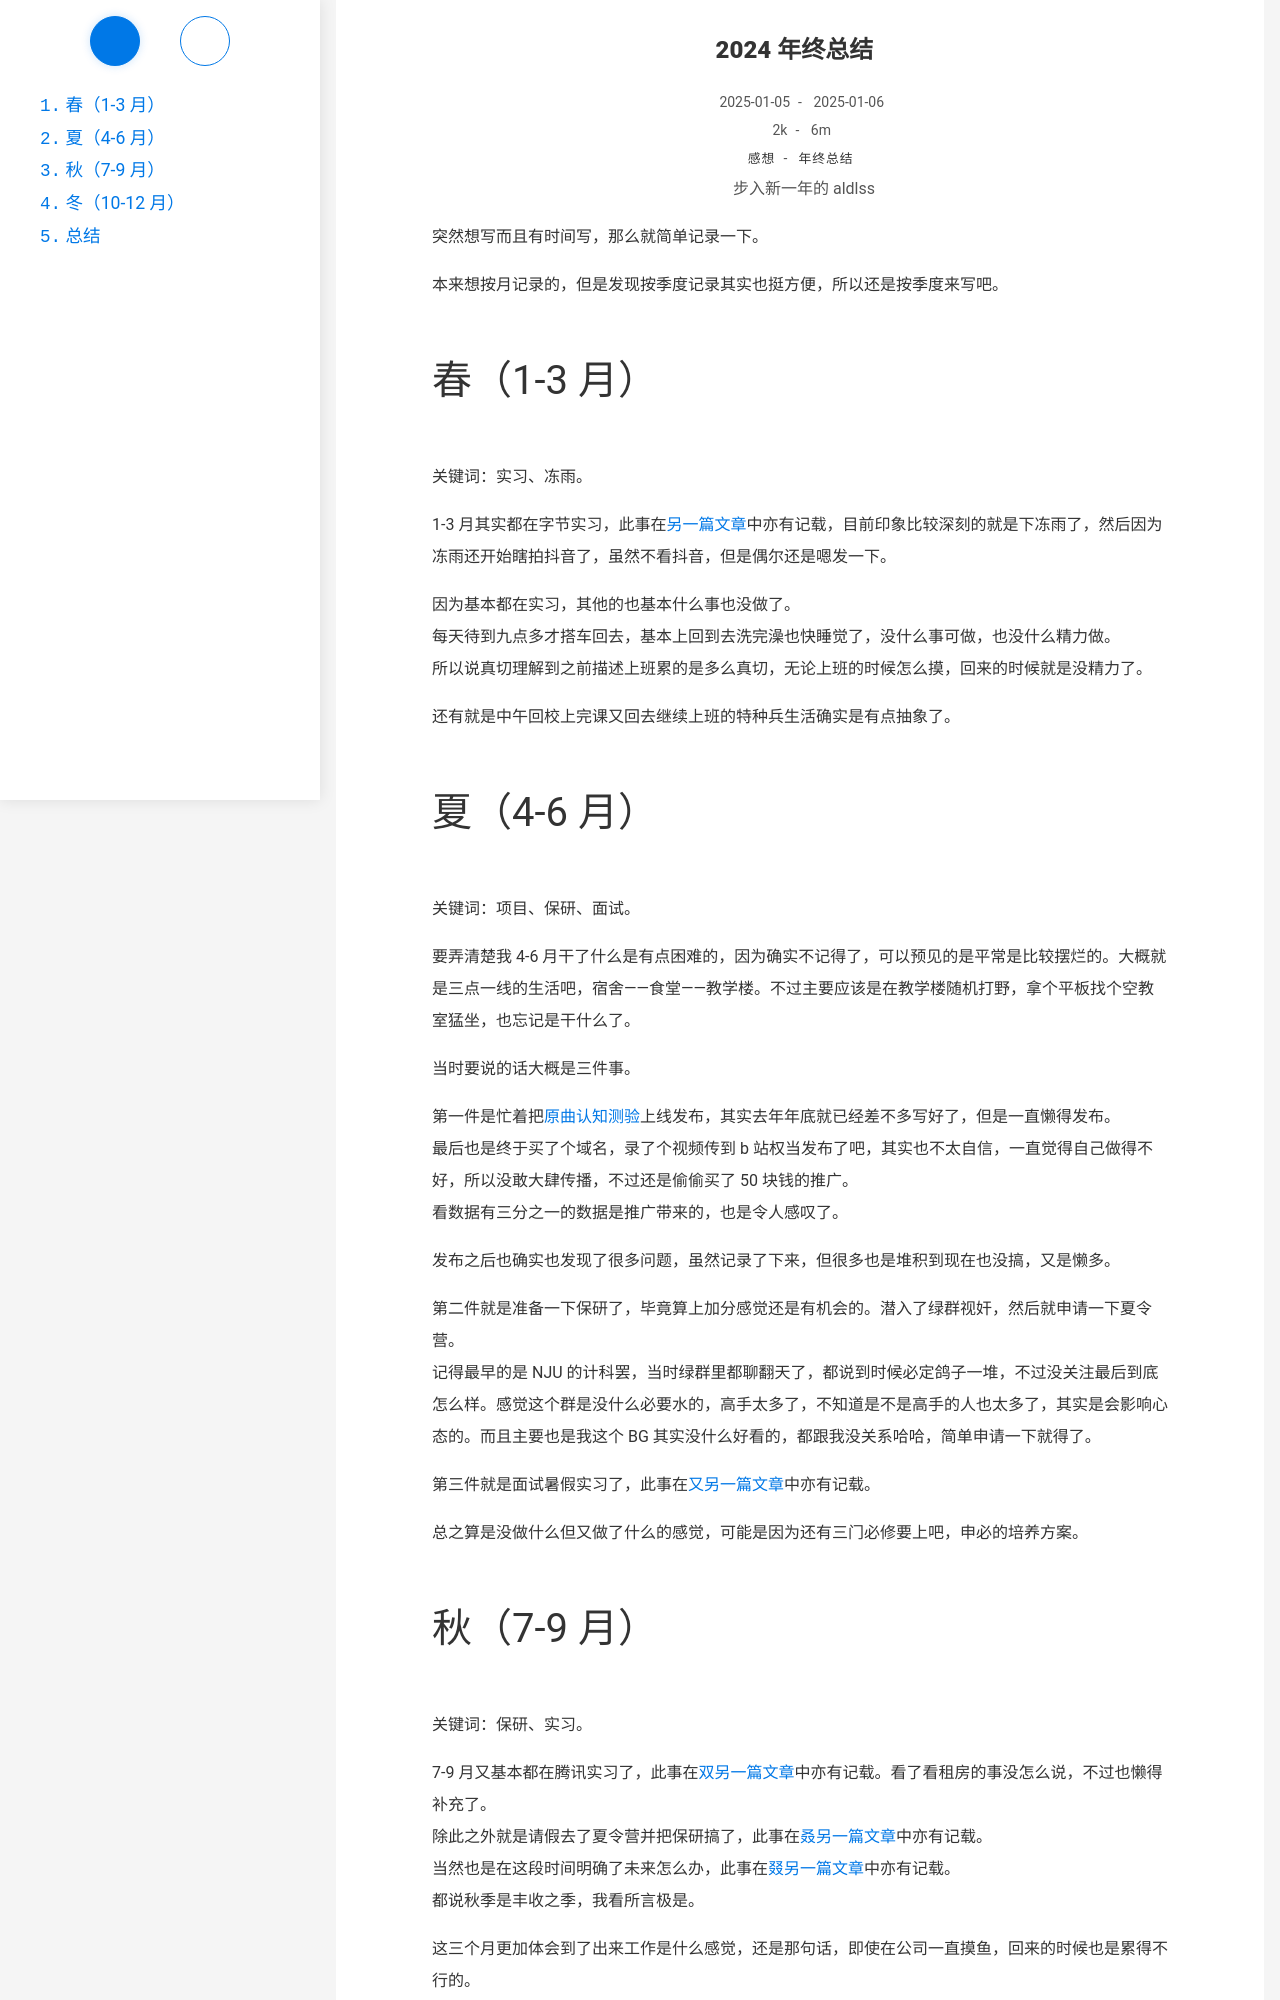

repository: Ayaloia/aldlss.github.io · page: 2024-year-end-summary/index.html · generator: jekyll

---
title: 2024 年终总结
date: 2025-01-05 21:02:18
author: 步入新一年的 aldlss
categories:
    - 感想
tags:
    - 年终总结
updated: 2025-01-06 00:46:00
description: 辞旧迎新，承上启下
---

突然想写而且有时间写，那么就简单记录一下。

<!-- more -->

本来想按月记录的，但是发现按季度记录其实也挺方便，所以还是按季度来写吧。

# 春（1-3 月）

关键词：实习、冻雨。

1-3 月其实都在字节实习，此事在[另一篇文章](/lark-daily-internship-review)中亦有记载，目前印象比较深刻的就是下冻雨了，然后因为冻雨还开始瞎拍抖音了，虽然不看抖音，但是偶尔还是嗯发一下。

因为基本都在实习，其他的也基本什么事也没做了。
每天待到九点多才搭车回去，基本上回到去洗完澡也快睡觉了，没什么事可做，也没什么精力做。
所以说真切理解到之前描述上班累的是多么真切，无论上班的时候怎么摸，回来的时候就是没精力了。

还有就是中午回校上完课又回去继续上班的特种兵生活确实是有点抽象了。

# 夏（4-6 月）

关键词：项目、保研、面试。

要弄清楚我 4-6 月干了什么是有点困难的，因为确实不记得了，可以预见的是平常是比较摆烂的。大概就是三点一线的生活吧，宿舍——食堂——教学楼。不过主要应该是在教学楼随机打野，拿个平板找个空教室猛坐，也忘记是干什么了。

当时要说的话大概是三件事。

第一件是忙着把[原曲认知测验](https://quiz.touhou.page)上线发布，其实去年年底就已经差不多写好了，但是一直懒得发布。
最后也是终于买了个域名，录了个视频传到 b 站权当发布了吧，其实也不太自信，一直觉得自己做得不好，所以没敢大肆传播，不过还是偷偷买了 50 块钱的推广。
看数据有三分之一的数据是推广带来的，也是令人感叹了。

发布之后也确实也发现了很多问题，虽然记录了下来，但很多也是堆积到现在也没搞，又是懒多。

第二件就是准备一下保研了，毕竟算上加分感觉还是有机会的。潜入了绿群视奸，然后就申请一下夏令营。
记得最早的是 NJU 的计科罢，当时绿群里都聊翻天了，都说到时候必定鸽子一堆，不过没关注最后到底怎么样。感觉这个群是没什么必要水的，高手太多了，不知道是不是高手的人也太多了，其实是会影响心态的。而且主要也是我这个 BG 其实没什么好看的，都跟我没关系哈哈，简单申请一下就得了。

第三件就是面试暑假实习了，此事在[又另一篇文章](/WeTV-summer-internship-interview)中亦有记载。

总之算是没做什么但又做了什么的感觉，可能是因为还有三门必修要上吧，申必的培养方案。
